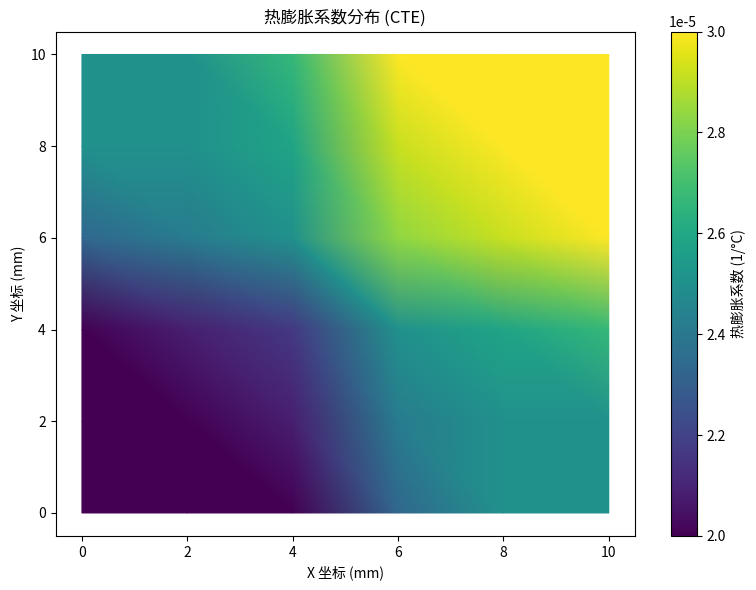
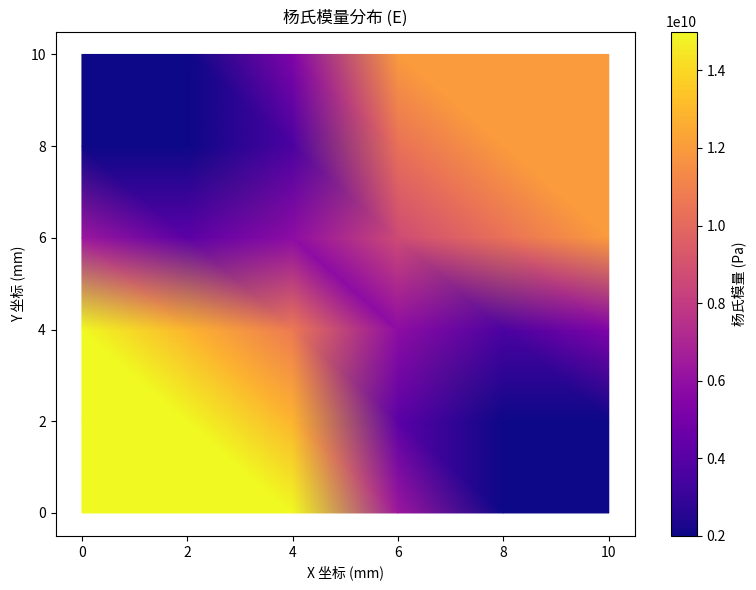
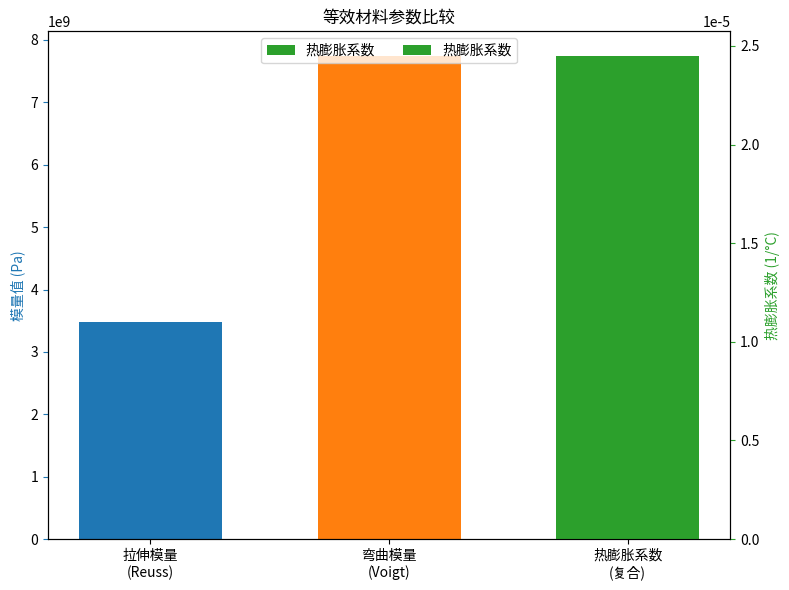

Source code (Python) for these figures, in order:
import numpy as np
import matplotlib.pyplot as plt
from matplotlib.tri import Triangulation
from matplotlib.font_manager import FontProperties, FontManager
import os


# --- 增强版中文字体设置 ---
def set_chinese_font():
    """尝试多种方法设置中文字体"""
    plt.rcParams['axes.unicode_minus'] = False  # 解决负号显示问题

    # 方法1：尝试常见中文字体
    chinese_fonts = ['SimHei', 'Microsoft YaHei', 'WenQuanYi Zen Hei',
                     'Noto Sans CJK SC', 'FangSong', 'KaiTi', 'sans-serif']

    # 方法2：检查系统字体
    available_fonts = set([f.name for f in FontManager().ttflist])
    for font in chinese_fonts:
        if font in available_fonts:
            try:
                plt.rcParams['font.family'] = 'sans-serif'
                plt.rcParams['font.sans-serif'] = [font]
                print(f"成功设置字体: {font}")
                return True
            except:
                continue

    # 方法3：尝试指定字体文件
    font_files = [
        'C:/Windows/Fonts/msyh.ttc',  # Windows 雅黑
        '/usr/share/fonts/opentype/noto/NotoSansCJK-Regular.ttc'  # Linux
    ]

    for font_file in font_files:
        if os.path.exists(font_file):
            try:
                font_prop = FontProperties(fname=font_file)
                plt.rcParams['font.family'] = font_prop.get_name()
                print(f"成功从文件加载字体: {font_file}")
                return True
            except:
                continue

    print("警告: 无法设置中文字体，中文显示可能不正常")
    return False


# 执行字体设置
set_chinese_font()

# 确保禁用LaTeX文本渲染
plt.rcParams['text.usetex'] = False

# --- 材料属性 ---
E1_pcb = 1.5e10
CTE1_pcb = 20e-6
E2_solder = 2.0e9
CTE2_solder = 25e-6
E3_bga = 1.2e10
CTE3_bga = 30e-6

L = 10  # 改为毫米单位
mesh_resolution = 5

# --- 创建网格 ---
x = np.linspace(0, L, mesh_resolution + 1)
y = np.linspace(0, L, mesh_resolution + 1)
xx, yy = np.meshgrid(x, y)
points_coords = np.column_stack([xx.ravel(), yy.ravel()])

# 创建三角形网格
triangles = []
for i in range(mesh_resolution):
    for j in range(mesh_resolution):
        v0 = i * (mesh_resolution + 1) + j
        v1 = v0 + 1
        v2 = v0 + (mesh_resolution + 1)
        v3 = v2 + 1

        triangles.append([v0, v1, v2])
        triangles.append([v1, v3, v2])

triangles = np.array(triangles)
num_cells = len(triangles)


# --- 材料区域定义 ---
class PCB_Region:
    def inside(self, x_centroid): return x_centroid[0] < L / 2 and x_centroid[1] < L / 2


class BGA_Region:
    def inside(self, x_centroid): return x_centroid[0] > L / 2 and x_centroid[1] > L / 2


pcb_detector = PCB_Region()
bga_detector = BGA_Region()

tags_cell = np.zeros(num_cells, dtype=int)
for i in range(num_cells):
    vertex_indices = triangles[i]
    coords = points_coords[vertex_indices]
    centroid = coords.mean(axis=0)
    if pcb_detector.inside(centroid):
        tags_cell[i] = 1
    elif bga_detector.inside(centroid):
        tags_cell[i] = 2

# --- 计算面积分数 ---
A1_pcb_area = (L / 2) ** 2
A3_bga_area = (L / 2) ** 2
A_total = L ** 2
A2_solder_area = A_total - A1_pcb_area - A3_bga_area

f1_pcb_frac = A1_pcb_area / A_total
f2_solder_frac = A2_solder_area / A_total
f3_bga_frac = A3_bga_area / A_total

# --- 计算等效参数 ---
denominator_tensile = 0
if E1_pcb > 0: denominator_tensile += f1_pcb_frac / E1_pcb
if E2_solder > 0: denominator_tensile += f2_solder_frac / E2_solder
if E3_bga > 0: denominator_tensile += f3_bga_frac / E3_bga
E_eq_tensile = 1.0 / denominator_tensile if denominator_tensile > 0 else 0

E_eq_bending = (f1_pcb_frac * E1_pcb +
                f2_solder_frac * E2_solder +
                f3_bga_frac * E3_bga)

numerator_cte = (CTE1_pcb * E1_pcb * f1_pcb_frac +
                 CTE2_solder * E2_solder * f2_solder_frac +
                 CTE3_bga * E3_bga * f3_bga_frac)
denominator_cte_E_eff = (E1_pcb * f1_pcb_frac +
                         E2_solder * f2_solder_frac +
                         E3_bga * f3_bga_frac)
alpha_eq = numerator_cte / denominator_cte_E_eff if denominator_cte_E_eff > 0 else 0

print(f"PCB 面积分数 (f1): {f1_pcb_frac:.2f}")
print(f"焊球 面积分数 (f2): {f2_solder_frac:.2f}")
print(f"BGA 面积分数 (f3): {f3_bga_frac:.2f}")
print(f"--- 等效参数 ---")
print(f"等效拉伸杨氏模量 (Reuss): {E_eq_tensile:.2e} Pa")
print(f"等效弯曲杨氏模量 (Voigt): {E_eq_bending:.2e} Pa")
print(f"等效热膨胀系数: {alpha_eq:.2e} 1/°C")

# --- 顶点属性计算 ---
connectivity_verts_to_cells = [[] for _ in range(len(points_coords))]
for cell_idx, triangle in enumerate(triangles):
    for vertex_idx in triangle:
        connectivity_verts_to_cells[vertex_idx].append(cell_idx)

triang = Triangulation(points_coords[:, 0], points_coords[:, 1], triangles)

num_points = points_coords.shape[0]
alpha_values_at_vertices = np.zeros(num_points)
E_values_at_vertices = np.zeros(num_points)

for i in range(num_points):
    neighboring_cells_indices = connectivity_verts_to_cells[i]

    if neighboring_cells_indices:
        ctes, Es = [], []
        for cell_idx in neighboring_cells_indices:
            tag = tags_cell[cell_idx]
            if tag == 1:  # PCB
                ctes.append(CTE1_pcb)
                Es.append(E1_pcb)
            elif tag == 2:  # BGA
                ctes.append(CTE3_bga)
                Es.append(E3_bga)
            else:  # Solder
                ctes.append(CTE2_solder)
                Es.append(E2_solder)

        alpha_values_at_vertices[i] = np.mean(ctes)
        E_values_at_vertices[i] = np.mean(Es)

# --- 可视化 ---
# 图1：热膨胀系数分布 (单独显示)
plt.figure(figsize=(8, 6))
tpc1 = plt.tripcolor(triang, alpha_values_at_vertices, cmap='viridis', shading='gouraud')
plt.title("热膨胀系数分布 (CTE)")
plt.xlabel("X 坐标 (mm)")
plt.ylabel("Y 坐标 (mm)")
plt.colorbar(tpc1, label="热膨胀系数 (1/°C)")
plt.tight_layout()
plt.show()

# 图2：杨氏模量分布 (单独显示)
plt.figure(figsize=(8, 6))
tpc2 = plt.tripcolor(triang, E_values_at_vertices, cmap='plasma', shading='gouraud')
plt.title("杨氏模量分布 (E)")
plt.xlabel("X 坐标 (mm)")
plt.ylabel("Y 坐标 (mm)")
plt.colorbar(tpc2, label="杨氏模量 (Pa)")
plt.tight_layout()
plt.show()

# 图3：等效参数比较 (单独显示)
plt.figure(figsize=(8, 6))
x_labels = ["拉伸模量\n(Reuss)", "弯曲模量\n(Voigt)", "热膨胀系数\n(复合)"]
x_pos = np.arange(3)
values = [E_eq_tensile, E_eq_bending, alpha_eq]
colors = ['#1f77b4', '#ff7f0e', '#2ca02c']

plt.bar(x_pos[:2], values[:2], color=colors[:2], width=0.6, label="模量 (Pa)")
plt.ylabel("模量值 (Pa)", color=colors[0])
plt.tick_params(axis='y', color=colors[0])

ax2 = plt.twinx()
ax2.bar(x_pos[2], values[2], color=colors[2], width=0.6, label="热膨胀系数")
ax2.set_ylabel("热膨胀系数 (1/°C)", color=colors[2])
ax2.tick_params(axis='y', color=colors[2])

plt.xticks(x_pos, x_labels)
plt.title("等效材料参数比较")

# 处理图例警告
handles1, labels1 = plt.gca().get_legend_handles_labels()
handles2, labels2 = ax2.get_legend_handles_labels()
plt.legend(handles1 + handles2, labels1 + labels2, loc='upper center', ncol=2)

plt.tight_layout()
plt.show()
